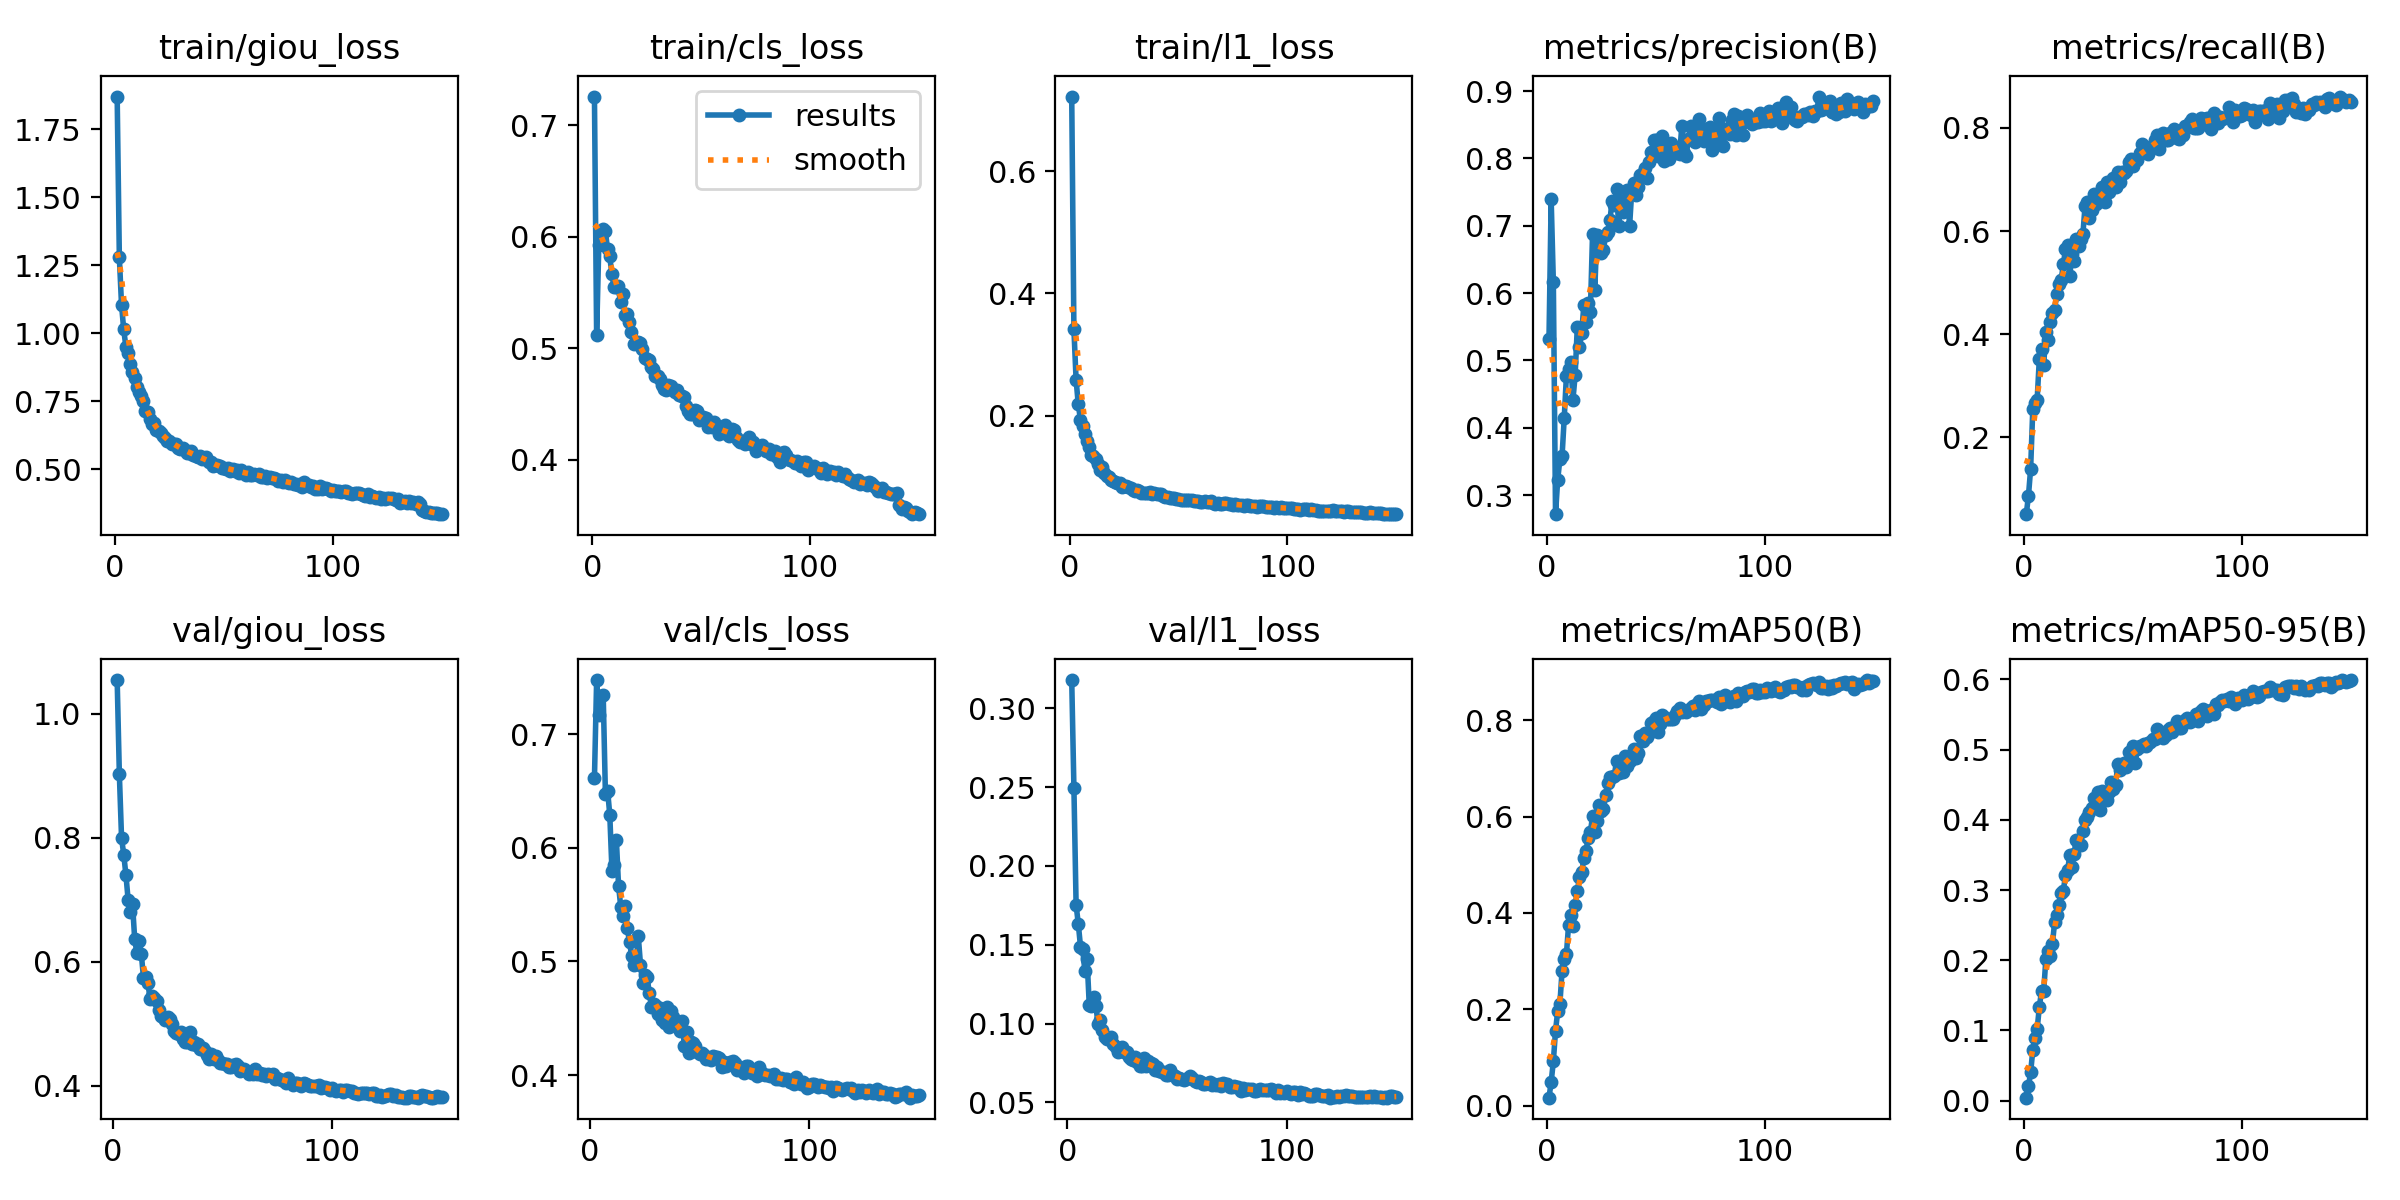

Values plotted in this chart, from the file beside it:
epoch, time, train/giou_loss, train/cls_loss, train/l1_loss, metrics/precision(B), metrics/recall(B), metrics/mAP50(B), metrics/mAP50-95(B), val/giou_loss, val/cls_loss, val/l1_loss, lr/pg0, lr/pg1, lr/pg2
1, 290.8, 1.871, 0.7259, 0.7218, 0.5323, 0.05101, 0.01651, 0.00431, nan, nan, nan, 0.0003324, 0.0003324, 0.0003324
2, 567.4, 1.279, 0.5122, 0.3422, 0.7391, 0.08631, 0.04916, 0.02042, 1.054, 0.6612, 0.318, 0.0006614, 0.0006614, 0.0006614
3, 836, 1.105, 0.5922, 0.2593, 0.6162, 0.1388, 0.09204, 0.04032, 0.902, 0.7477, 0.2496, 0.0009859, 0.0009859, 0.0009859
4, 1100, 1.015, 0.6015, 0.2192, 0.2717, 0.2556, 0.1555, 0.07208, 0.7993, 0.717, 0.1753, 0.0009802, 0.0009802, 0.0009802
5, 1359, 0.9509, 0.6068, 0.1939, 0.3231, 0.2675, 0.1964, 0.08907, 0.7726, 0.7339, 0.1633, 0.0009736, 0.0009736, 0.0009736
6, 1618, 0.9277, 0.6056, 0.1834, 0.353, 0.2733, 0.2109, 0.102, 0.7396, 0.7342, 0.1489, 0.000967, 0.000967, 0.000967
7, 1876, 0.8866, 0.5891, 0.17, 0.3577, 0.352, 0.2799, 0.1333, 0.6997, 0.6477, 0.1474, 0.0009604, 0.0009604, 0.0009604
8, 2133, 0.859, 0.5824, 0.1582, 0.4148, 0.3719, 0.3044, 0.1562, 0.6803, 0.6504, 0.1332, 0.0009538, 0.0009538, 0.0009538
9, 2389, 0.8347, 0.5669, 0.1486, 0.4772, 0.3405, 0.3148, 0.1557, 0.6927, 0.6291, 0.141, 0.0009472, 0.0009472, 0.0009472
10, 2643, 0.8023, 0.5547, 0.1364, 0.4867, 0.4044, 0.3752, 0.2021, 0.636, 0.5793, 0.1118, 0.0009406, 0.0009406, 0.0009406
11, 2900, 0.7842, 0.5552, 0.1349, 0.4975, 0.3896, 0.3948, 0.2134, 0.6133, 0.5851, 0.1112, 0.000934, 0.000934, 0.000934
12, 3154, 0.7713, 0.5561, 0.13, 0.4417, 0.4237, 0.3722, 0.2058, 0.6338, 0.6071, 0.117, 0.0009274, 0.0009274, 0.0009274
13, 3410, 0.7519, 0.5413, 0.122, 0.478, 0.4402, 0.4159, 0.2226, 0.6129, 0.5665, 0.1115, 0.0009208, 0.0009208, 0.0009208
14, 3663, 0.7148, 0.5488, 0.1119, 0.5498, 0.4465, 0.445, 0.254, 0.5738, 0.5483, 0.09973, 0.0009142, 0.0009142, 0.0009142
15, 3918, 0.7112, 0.5295, 0.116, 0.5194, 0.4778, 0.4741, 0.2644, 0.5749, 0.5397, 0.1021, 0.0009076, 0.0009076, 0.0009076
16, 4174, 0.6844, 0.5304, 0.1064, 0.5412, 0.4966, 0.4842, 0.2784, 0.5658, 0.5492, 0.09561, 0.000901, 0.000901, 0.000901
17, 4429, 0.6687, 0.5237, 0.1011, 0.582, 0.5048, 0.5132, 0.2958, 0.5401, 0.5293, 0.09121, 0.0008944, 0.0008944, 0.0008944
18, 4685, 0.6691, 0.5144, 0.1007, 0.5571, 0.5353, 0.5293, 0.2989, 0.5438, 0.5167, 0.09004, 0.0008878, 0.0008878, 0.0008878
19, 4940, 0.6433, 0.5039, 0.09444, 0.5857, 0.5646, 0.5551, 0.3208, 0.5421, 0.505, 0.09058, 0.0008812, 0.0008812, 0.0008812
20, 5196, 0.6401, 0.5053, 0.0937, 0.5719, 0.5729, 0.5675, 0.3286, 0.5361, 0.4969, 0.09127, 0.0008746, 0.0008746, 0.0008746
21, 5452, 0.6354, 0.5057, 0.09119, 0.6885, 0.5137, 0.6014, 0.3501, 0.5227, 0.4984, 0.08694, 0.000868, 0.000868, 0.000868
22, 5707, 0.6221, 0.505, 0.08953, 0.6041, 0.5561, 0.5674, 0.3332, 0.5121, 0.522, 0.08484, 0.0008614, 0.0008614, 0.0008614
23, 5962, 0.6149, 0.4992, 0.08957, 0.6866, 0.5411, 0.592, 0.352, 0.5099, 0.4973, 0.08172, 0.0008548, 0.0008548, 0.0008548
24, 6216, 0.6027, 0.4914, 0.08354, 0.679, 0.5841, 0.6247, 0.372, 0.5055, 0.4811, 0.08308, 0.0008482, 0.0008482, 0.0008482
25, 6471, 0.6037, 0.4902, 0.08603, 0.6595, 0.5714, 0.6126, 0.3636, 0.5102, 0.4881, 0.08539, 0.0008416, 0.0008416, 0.0008416
26, 6726, 0.592, 0.4891, 0.08462, 0.664, 0.5836, 0.6154, 0.3643, 0.5073, 0.4865, 0.08181, 0.000835, 0.000835, 0.000835
27, 6982, 0.5926, 0.4832, 0.08337, 0.6866, 0.5936, 0.6443, 0.3841, 0.4991, 0.4727, 0.08197, 0.0008284, 0.0008284, 0.0008284
28, 7237, 0.5951, 0.4814, 0.08178, 0.6905, 0.6495, 0.6705, 0.4003, 0.4882, 0.4596, 0.0789, 0.0008218, 0.0008218, 0.0008218
29, 7490, 0.5783, 0.4754, 0.07926, 0.7091, 0.6558, 0.6825, 0.4039, 0.4847, 0.463, 0.07741, 0.0008152, 0.0008152, 0.0008152
30, 7750, 0.5748, 0.4752, 0.07764, 0.7375, 0.6253, 0.6815, 0.4114, 0.4832, 0.461, 0.07688, 0.0008086, 0.0008086, 0.0008086
31, 8004, 0.5794, 0.472, 0.07879, 0.7305, 0.6407, 0.6853, 0.4171, 0.4861, 0.4539, 0.07855, 0.000802, 0.000802, 0.000802
32, 8260, 0.573, 0.4673, 0.07646, 0.7541, 0.6708, 0.7159, 0.4311, 0.4748, 0.4593, 0.07534, 0.0007954, 0.0007954, 0.0007954
33, 8514, 0.5589, 0.4631, 0.07462, 0.6996, 0.6517, 0.69, 0.4254, 0.4697, 0.4486, 0.07335, 0.0007888, 0.0007888, 0.0007888
34, 8769, 0.5602, 0.4625, 0.07382, 0.7373, 0.6663, 0.7107, 0.4396, 0.4705, 0.4457, 0.07302, 0.0007822, 0.0007822, 0.0007822
35, 9024, 0.5682, 0.4671, 0.07448, 0.7206, 0.6604, 0.6933, 0.4142, 0.4866, 0.4602, 0.07787, 0.0007756, 0.0007756, 0.0007756
36, 9279, 0.5535, 0.4662, 0.07351, 0.7242, 0.6859, 0.7252, 0.4411, 0.4675, 0.4422, 0.07309, 0.000769, 0.000769, 0.000769
37, 9534, 0.5496, 0.4626, 0.07643, 0.7531, 0.6561, 0.7056, 0.4331, 0.4697, 0.4563, 0.07604, 0.0007624, 0.0007624, 0.0007624
38, 9795, 0.545, 0.4606, 0.07229, 0.6992, 0.6953, 0.7148, 0.4278, 0.4661, 0.4514, 0.07523, 0.0007558, 0.0007558, 0.0007558
39, 10051, 0.5483, 0.4626, 0.07422, 0.7519, 0.6765, 0.726, 0.4394, 0.4669, 0.4473, 0.07465, 0.0007492, 0.0007492, 0.0007492
40, 10306, 0.5398, 0.4582, 0.07206, 0.7643, 0.6952, 0.7415, 0.4543, 0.4597, 0.4425, 0.07072, 0.0007426, 0.0007426, 0.0007426
41, 10561, 0.5406, 0.4573, 0.07172, 0.7459, 0.7034, 0.7226, 0.4441, 0.4599, 0.4387, 0.07221, 0.000736, 0.000736, 0.000736
42, 10815, 0.5451, 0.4566, 0.07205, 0.7577, 0.6846, 0.7322, 0.4492, 0.4561, 0.4478, 0.06983, 0.0007294, 0.0007294, 0.0007294
43, 11069, 0.5286, 0.4482, 0.06921, 0.7756, 0.7146, 0.7684, 0.4794, 0.4486, 0.4259, 0.0693, 0.0007228, 0.0007228, 0.0007228
44, 11321, 0.5263, 0.4435, 0.06688, 0.778, 0.6955, 0.7563, 0.4713, 0.4428, 0.438, 0.06957, 0.0007162, 0.0007162, 0.0007162
45, 11588, 0.5142, 0.4409, 0.06729, 0.7863, 0.7153, 0.773, 0.4771, 0.4511, 0.4193, 0.06746, 0.0007096, 0.0007096, 0.0007096
46, 11812, 0.5159, 0.4408, 0.06577, 0.7705, 0.7118, 0.7651, 0.4806, 0.4427, 0.4294, 0.06756, 0.000703, 0.000703, 0.000703
47, 12019, 0.5144, 0.4447, 0.06536, 0.7952, 0.7154, 0.7728, 0.4756, 0.4469, 0.4282, 0.07027, 0.0006964, 0.0006964, 0.0006964
48, 12223, 0.5141, 0.4438, 0.06633, 0.8099, 0.7331, 0.7943, 0.4965, 0.4408, 0.4256, 0.06757, 0.0006898, 0.0006898, 0.0006898
49, 12429, 0.5047, 0.4353, 0.06458, 0.8272, 0.7396, 0.7979, 0.4982, 0.4366, 0.4201, 0.06642, 0.0006832, 0.0006832, 0.0006832
50, 12631, 0.5068, 0.4386, 0.06392, 0.8274, 0.7263, 0.8058, 0.5058, 0.4362, 0.4187, 0.0648, 0.0006766, 0.0006766, 0.0006766
51, 12833, 0.5021, 0.438, 0.06324, 0.8034, 0.7376, 0.7764, 0.4811, 0.4354, 0.4191, 0.06548, 0.00067, 0.00067, 0.00067
52, 13035, 0.5052, 0.437, 0.06333, 0.8181, 0.7371, 0.7923, 0.5003, 0.4341, 0.418, 0.06494, 0.0006634, 0.0006634, 0.0006634
53, 13236, 0.495, 0.4292, 0.06177, 0.8329, 0.7516, 0.8111, 0.5054, 0.4296, 0.414, 0.06427, 0.0006568, 0.0006568, 0.0006568
54, 13442, 0.503, 0.4317, 0.06175, 0.7957, 0.7695, 0.8061, 0.5055, 0.4304, 0.4152, 0.06491, 0.0006502, 0.0006502, 0.0006502
55, 13651, 0.4934, 0.4296, 0.06222, 0.8216, 0.7529, 0.8031, 0.5079, 0.4338, 0.4135, 0.06527, 0.0006436, 0.0006436, 0.0006436
56, 13860, 0.4995, 0.4335, 0.06255, 0.7988, 0.7546, 0.8023, 0.505, 0.434, 0.4168, 0.06659, 0.000637, 0.000637, 0.000637
57, 14152, 0.4875, 0.4291, 0.06013, 0.8228, 0.7484, 0.8022, 0.5088, 0.4314, 0.4157, 0.06564, 0.0006304, 0.0006304, 0.0006304
58, 14440, 0.4966, 0.4228, 0.06045, 0.8105, 0.7625, 0.8034, 0.511, 0.4231, 0.4162, 0.06331, 0.0006238, 0.0006238, 0.0006238
59, 14704, 0.4856, 0.4256, 0.06114, 0.8167, 0.7641, 0.8116, 0.5157, 0.4251, 0.4147, 0.06295, 0.0006172, 0.0006172, 0.0006172
60, 14904, 0.4785, 0.4258, 0.06006, 0.8089, 0.7763, 0.8194, 0.5153, 0.4264, 0.4074, 0.06334, 0.0006106, 0.0006106, 0.0006106
... 90 more rows
